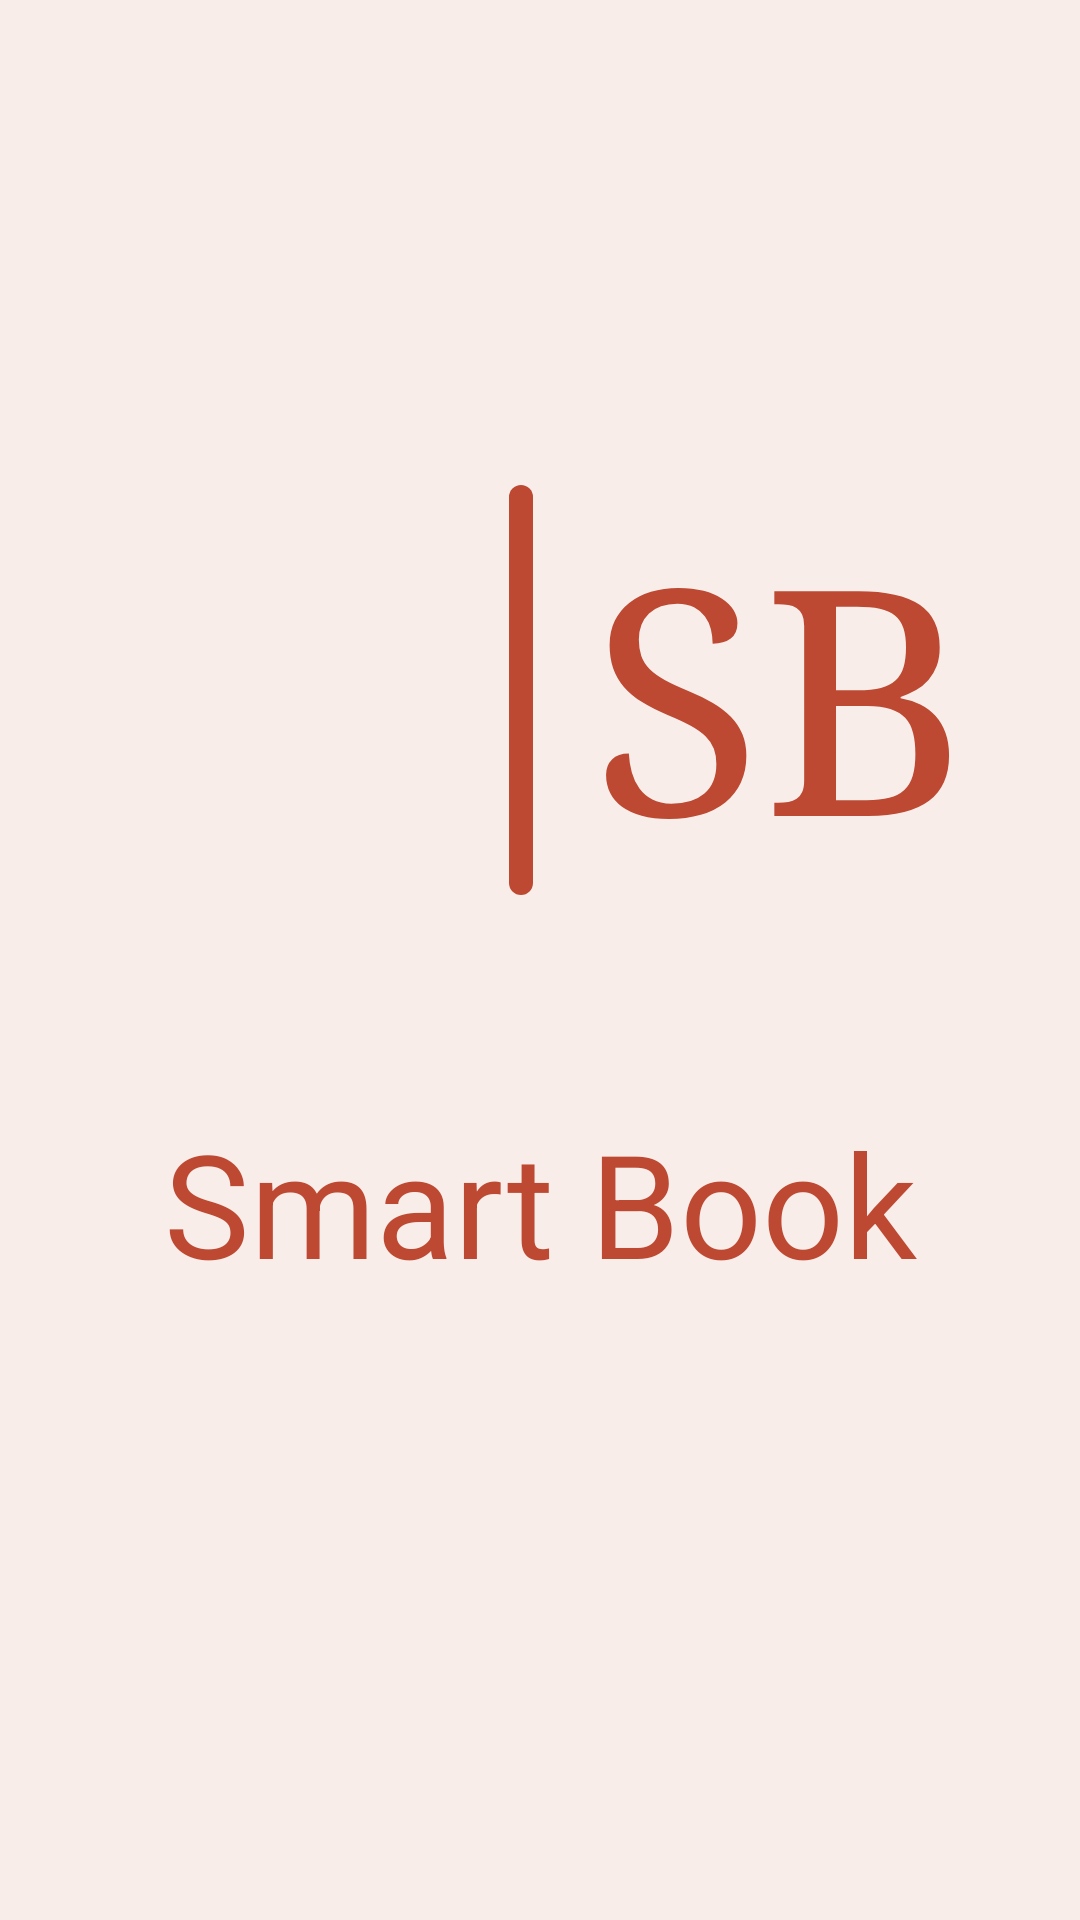

The Android layout XML behind this screen, and the referenced resources:
<!-- AndroidManifest.xml: application theme Theme.AppCompat.DayNight.NoActionBar -->
<!-- res/layout/activity_portada.xml -->
<?xml version="1.0" encoding="utf-8"?>
<androidx.constraintlayout.widget.ConstraintLayout xmlns:android="http://schemas.android.com/apk/res/android"
    xmlns:app="http://schemas.android.com/apk/res-auto"
    xmlns:tools="http://schemas.android.com/tools"
    android:layout_width="match_parent"
    android:layout_height="match_parent"
    tools:context=".PortadaActivity"
    android:background="#f9edea">

    <View
        android:id="@+id/separador"
        android:layout_width="8dp"
        android:layout_height="0dp"
        android:layout_marginLeft="10dp"
        android:layout_marginRight="10dp"
        android:background="@drawable/separador"
        app:layout_constraintBottom_toBottomOf="@+id/textSBShort"
        app:layout_constraintEnd_toStartOf="@+id/textSBShort"
        app:layout_constraintStart_toEndOf="@+id/imageBook"
        app:layout_constraintTop_toTopOf="@+id/textSBShort" />

    <ImageView
        android:id="@+id/imageBook"
        android:layout_width="100dp"
        android:layout_height="100dp"
        android:layout_marginStart="50dp"
        android:layout_marginLeft="60dp"
        android:layout_marginTop="100dp"
        android:layout_marginEnd="100dp"
        android:layout_marginRight="100dp"
        android:layout_marginBottom="280dp"
        app:layout_constraintBottom_toBottomOf="parent"
        app:layout_constraintEnd_toEndOf="parent"
        app:layout_constraintHorizontal_bias="0.0"
        app:layout_constraintStart_toStartOf="parent"
        app:layout_constraintTop_toTopOf="parent"
        app:srcCompat="@drawable/books" />

    <TextView
        android:id="@+id/textSB"
        android:layout_width="wrap_content"
        android:layout_height="wrap_content"
        android:fontFamily="sans-serif-thin"
        android:text="Smart Book"
        android:textAppearance="@style/TextAppearance.AppCompat.Body1"
        android:textColor="#BD4932"
        android:textSize="48sp"
        android:textStyle="bold"
        android:typeface="sans"
        app:layout_constraintVertical_bias=".3"
        app:layout_constraintBottom_toBottomOf="parent"
        app:layout_constraintEnd_toEndOf="parent"
        app:layout_constraintStart_toStartOf="parent"
        app:layout_constraintTop_toBottomOf="@+id/imageBook" />

    <TextView
        android:id="@+id/textSBShort"
        android:layout_width="wrap_content"
        android:layout_height="wrap_content"
        android:layout_marginStart="110dp"
        android:layout_marginLeft="110dp"
        android:layout_marginTop="100dp"
        android:layout_marginEnd="100dp"
        android:layout_marginRight="100dp"
        android:layout_marginBottom="280dp"
        android:text="SB"
        android:textColor="#BD4932"
        android:textSize="105sp"
        android:typeface="serif"
        app:layout_constraintBottom_toBottomOf="parent"
        app:layout_constraintEnd_toEndOf="parent"
        app:layout_constraintStart_toEndOf="@+id/imageBook"
        app:layout_constraintTop_toTopOf="parent" />

</androidx.constraintlayout.widget.ConstraintLayout>
<!-- resources referenced by this layout -->
<resources>
  <!-- drawable separador (drawable-v24) -->
  <?xml version="1.0" encoding="utf-8"?>
  <shape xmlns:android="http://schemas.android.com/apk/res/android">
  
      <solid android:color="#bd4932" />
  
      <corners android:radius="5dp" />
  
  </shape>
</resources>
